Run: headless pygame with SDL's dummy video driver; simulated clock (each Clock.tick advances the game by its frame time, no real sleeping); random seed 0; keys injected as events and as key.get_pressed() state; no mouse input.
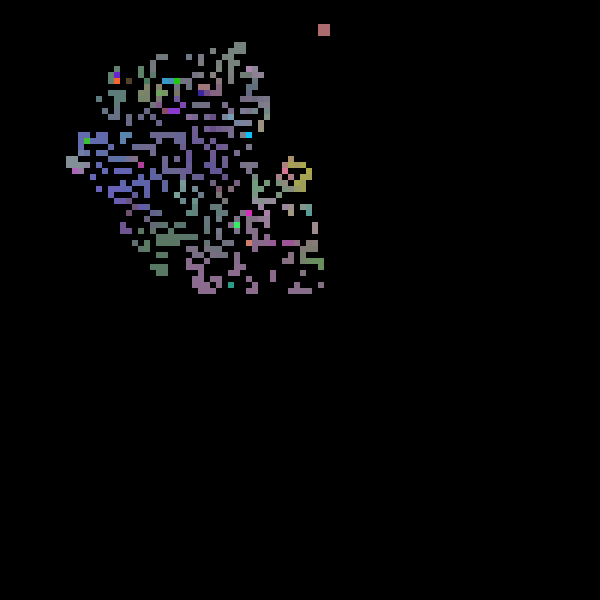
Frame 1 of 4 · flips 1–60 · no input
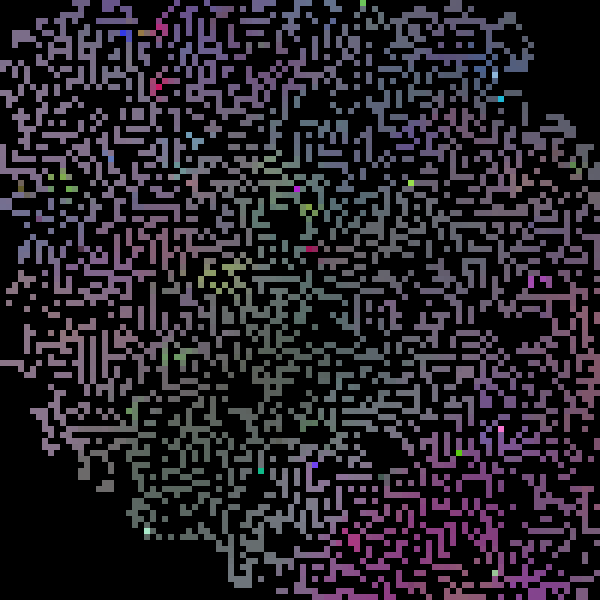
Frame 2 of 4 · flips 61–180 · tapped SPACE, RETURN · held RIGHT (→), D
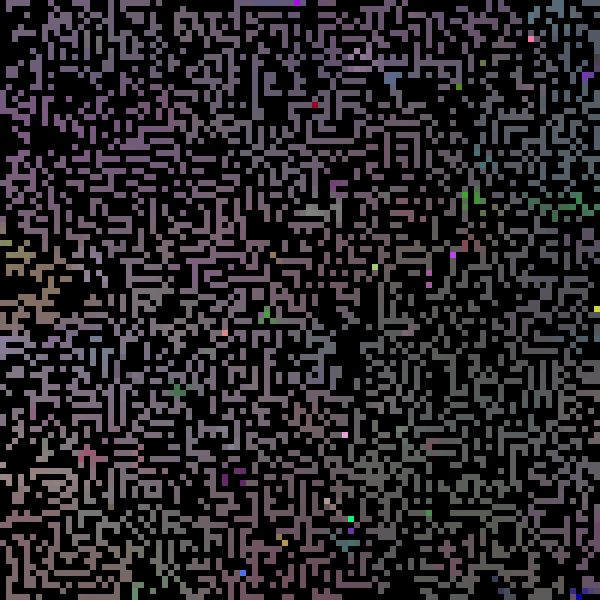
Frame 3 of 4 · flips 181–300 · held DOWN (↓), S
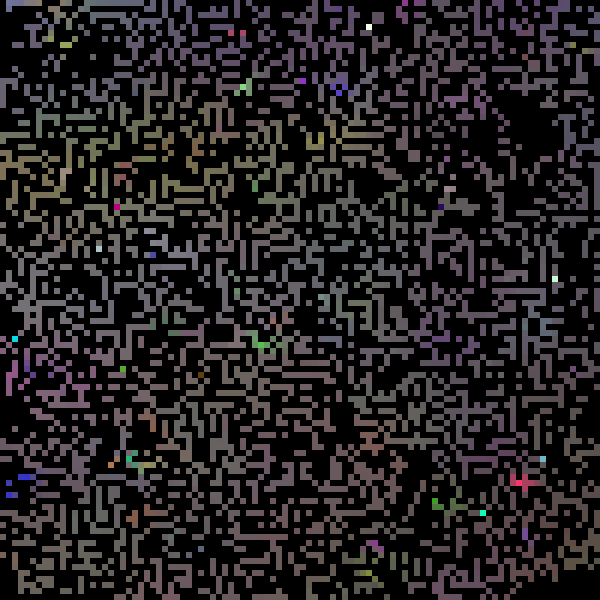
Frame 4 of 4 · flips 301–420 · held LEFT (←), A, UP (↑), W

The pygame program that drew these frames:

"""An implementation of Conway's game of life."""

from __future__ import annotations

from dataclasses import dataclass
import itertools
import random
from typing import Dict, List, Optional, Tuple

import pygame

# pylint: disable=no-member

Position = Tuple[int, int]
Colour = Tuple[int, int, int]

NEIGHBOUR_OFFSETS = (
    (-1, -1),
    (-1, 0),
    (-1, 1),
    (0, 1),
    (1, 1),
    (1, 0),
    (1, -1),
    (0, -1),
)
# B3/S23, B6/S16, B36/S23
BIRTH_NEIGHBOUR_AMOUNTS = (3,)
SURVIVAL_NEIGHBOUR_AMOUNTS = (2, 3)


@dataclass
class Cell:
    """A Conway cell."""

    position: Position
    colour: Colour

    def __post_init__(self):
        self.alive: bool = True

    SIZE = 20

    def update(self, cells: Dict[Position, Cell]) -> None:
        """Updates the cell using the rules of Conway's game of life."""
        neighbours = determine_neighbours(cells, self.position)
        amount_of_neighbours = len(neighbours)
        if not amount_of_neighbours in SURVIVAL_NEIGHBOUR_AMOUNTS:
            self.alive = False

    def at(self, x: int, y: int) -> Cell:
        """Creates a new identical cell at the specified position"""
        return Cell(position=(x, y), colour=self.colour)

    def render(self, surface: pygame.surface.Surface) -> None:
        """Renders the cell."""
        x, y = self.position
        rect = pygame.Rect(x * self.SIZE, y * self.SIZE, self.SIZE, self.SIZE)
        pygame.draw.rect(surface, self.colour, rect)
        # pygame.draw.circle(surface, self.colour, (x * self.SIZE, y * self.SIZE), self.SIZE, width=1)


class Board:
    """Used to render a grid with some cells on it."""

    def __init__(self, width: int, height: int, empty_cell: Cell):
        self.width = width
        self.height = height
        self.empty_cell = empty_cell

    def render(
        self, cells: Dict[Position, Cell], surface: pygame.surface.Surface
    ) -> None:
        """Renders the cells on the board."""
        for x, y in itertools.product(range(self.width), range(self.height)):
            #cell = cells.get((x, y)) or self.empty_cell.at(x, y)
            cell = cells.get((x, y))
            if cell:
                cell.render(surface)


def determine_neighbours(cells: Dict[Position, Cell], position: Position) -> List[Cell]:
    """Returns the neighbours of the cell at the specified position."""
    x, y = position
    positions = ((x + x2, y + y2) for x2, y2 in NEIGHBOUR_OFFSETS)
    optional_cells = (cells.get(pos) for pos in positions)
    return list(filter(None, optional_cells))


def average_colour(colours: List[Optional[Colour]]) -> Colour:
    """
    Returns the average colour of all specified colours passed,
    or a random new colour if none were passed.
    """
    actual_colours = [x for x in colours if x is not None]
    if not actual_colours:
        return _get_random_colour()
    # return random.choice(actual_colours)
    # limit to 2 to avoid colour over time averaging to a grey goo
    return tuple(int(sum(x) / len(x)) for x in zip(*actual_colours[:2]))  # type: ignore


def create_new_cells(cells: Dict[Position, Cell], width: int, height: int) -> None:
    """
    Creates new cells based on existing cells for Conway rule #4:
    dead cells with exactly 3 neighbours come alive.
    """
    for position in itertools.product(range(width), range(height)):
        neighbours = determine_neighbours(cells, position)
        if len(neighbours) not in BIRTH_NEIGHBOUR_AMOUNTS:
            continue
        cells[position] = Cell(
            position, colour=average_colour([x.colour for x in neighbours])
        )


def _get_random_colour() -> Colour:
    return tuple(random.randint(0, 255) for _ in range(3))  # type: ignore


def spawn_cells(amount: int, width: int, height: int) -> Dict[Position, Cell]:
    """
    Spawns a specified amount of cells, with randomly spread out
    positions of the specified width and height.
    """
    positions = [
        (random.randint(0, width), random.randint(0, height)) for _ in range(amount)
    ]
    return {
        position: Cell(position, colour=_get_random_colour()) for position in positions
    }


def update_cells(
    cells: Dict[Position, Cell], width: int, height: int
) -> Dict[Position, Cell]:
    """Updates the cells according to Conway's rules and returns a set of updated cells."""
    for cell in cells.values():
        cell.update(cells)

    create_new_cells(cells, width=width, height=height)
    _cells = [(pos, cell) for pos, cell in cells.items() if cell.alive]
    random.shuffle(_cells)
    cells = {pos: cell for pos, cell in _cells}
    return cells


def main():
    """Main function"""
    pygame.init()
    screen = pygame.display.set_mode((600, 600))
    Cell.SIZE = 6  # type: ignore
    clock = pygame.time.Clock()
    board = Board(
        width=100, height=100, empty_cell=Cell(position=(0, 0), colour=(0, 0, 0))
    )
    cells = spawn_cells(amount=250, width=board.width, height=board.height)
    terminated = False
    while not terminated:
        for event in pygame.event.get():
            if event.type == pygame.QUIT:
                terminated = True
            if event.type == pygame.KEYDOWN:
                if event.key == pygame.K_ESCAPE:
                    terminated = True
                elif event.key == pygame.K_r:
                    cells = spawn_cells(amount=250, width=board.width, height=board.height)

        cells = update_cells(cells, board.width, board.height)

        # changing some colours for colour variety
        for i, cell in enumerate(cells.values()):
            if i > 10:
                break
            cell.colour = _get_random_colour()

        screen.fill((0, 0, 0))
        # screen.fill((50, 50, 50), special_flags=pygame.BLEND_RGBA_SUB)
        board.render(cells, screen)
        pygame.display.flip()
        clock.tick(30)
    pygame.display.quit()


if __name__ == "__main__":
    main()
